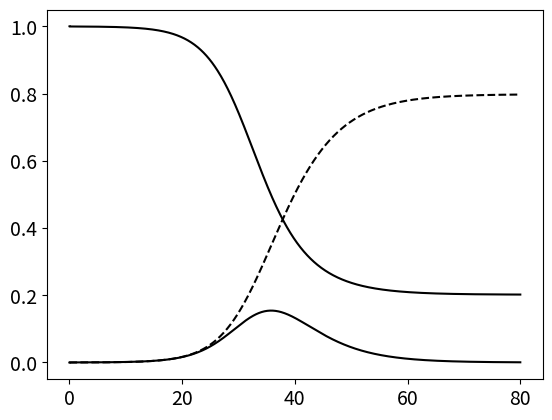

Source code (Python):

from numpy import array as vector

# Explizites Euler-Verfahren
def euler_method(f,t0,x0,t1,h):
    t = t0; x = x0
    a = [[t,x]]
    for k in range(0,1+int((t1-t0)/h)):
        t = t0 + k*h
        x = x + h*f(t,x)
        a.append([t,x])
    return a

def sir_model(beta,gamma):
    def f(t,x):
        s,i,r = x
        return vector([
            -beta*s*i,
            beta*s*i - gamma*i,
            gamma*i
        ])
    return f

def sir_simulation(beta,gamma,i0,days,step=0.1):
    x0 = vector([1.0-i0,i0,0.0])
    model = sir_model(beta,gamma)
    return euler_method(model,0,x0,days,step)

def diagram(simulation):
    import matplotlib
    import matplotlib.pyplot as plot
    font = {'size': 14}
    matplotlib.rc('font', **font)

    figure,axes = plot.subplots()
    t,x = zip(*simulation())
    s,i,r = zip(*x)
    axes.plot(t,s, color = "#000000")
    axes.plot(t,i, color = "#000000")
    axes.plot(t,r, color = "#000000",
        linestyle = '--')
    plot.savefig("01-sir.pdf")

def simulation1():
    N = 83200000; R0 = 2.0; gamma = 1/4.0
    return sir_simulation(
        beta = R0*gamma, gamma = gamma,
        i0 = 10000.0/N, days = 80)

diagram(simulation1)
